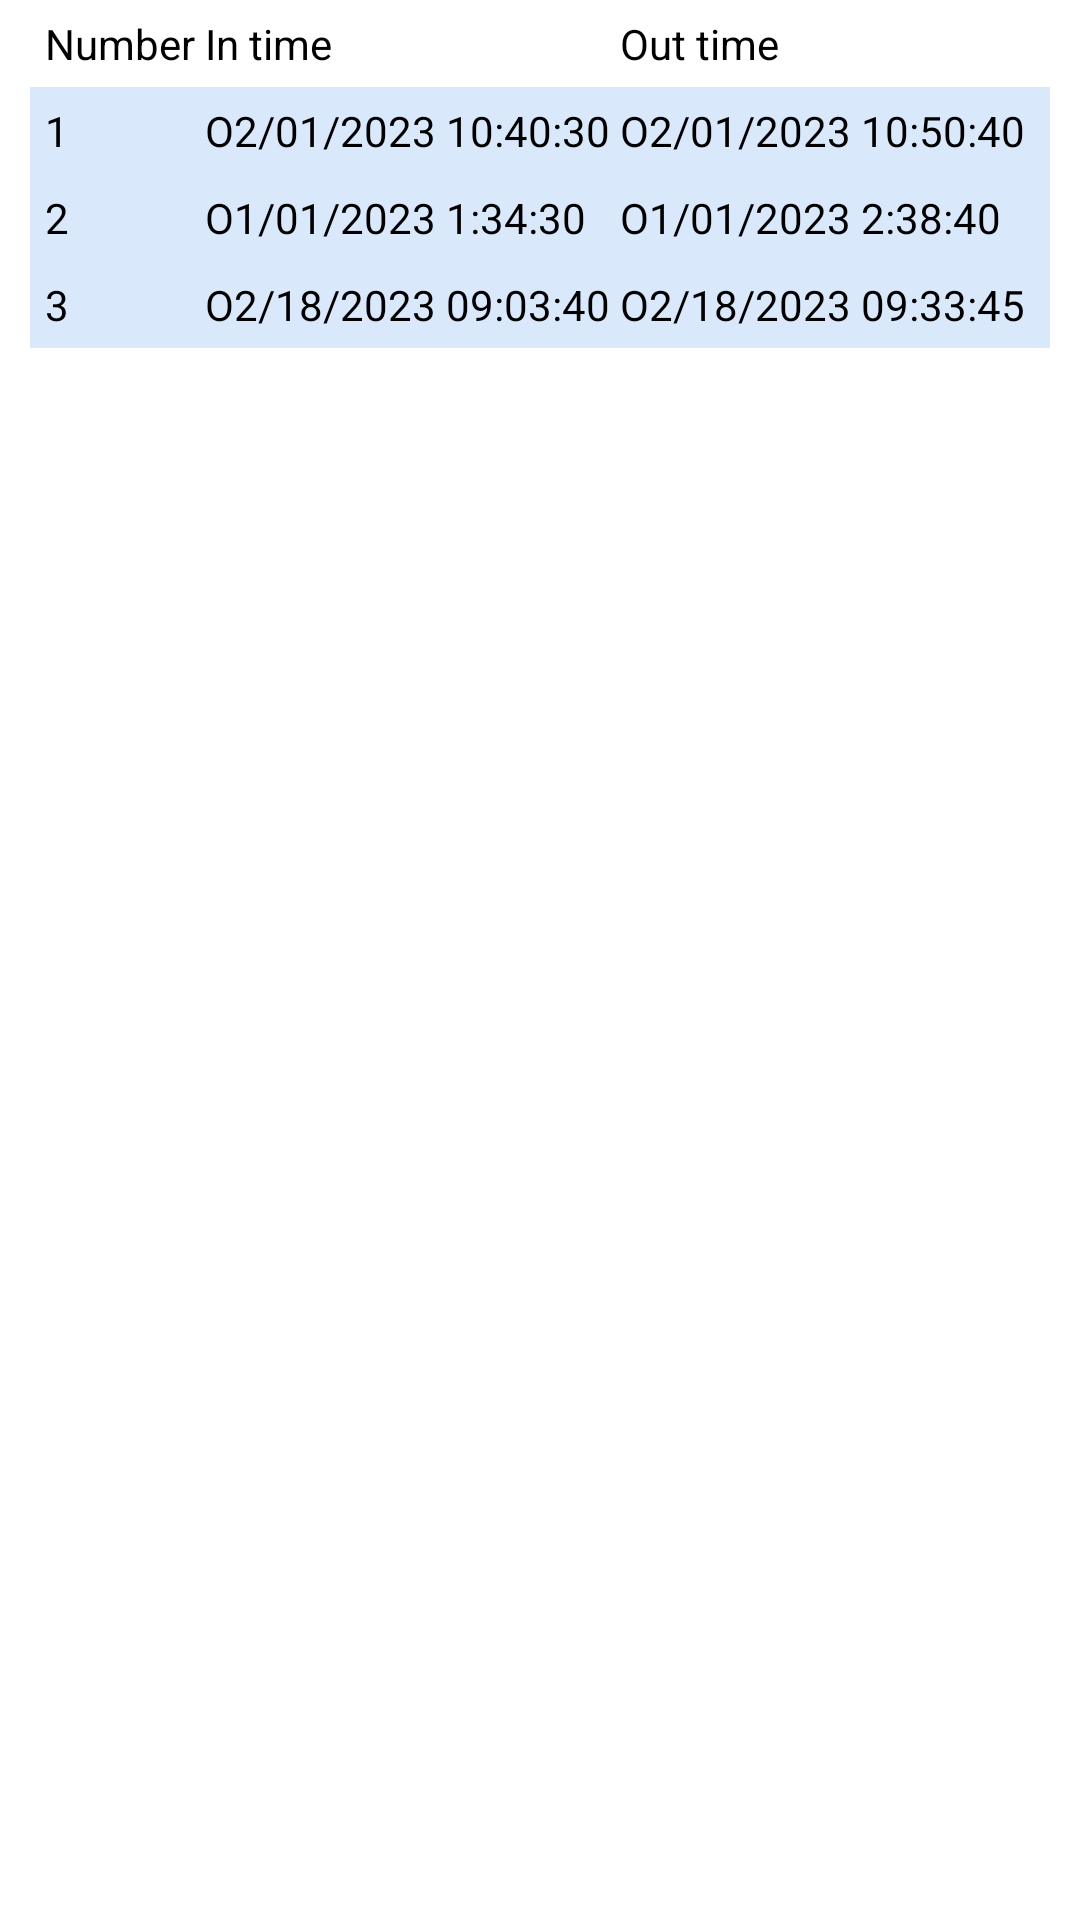

Write the Android layout XML for this screen, with the resource values it uses.
<!-- AndroidManifest.xml: application theme Theme.MyApplication -->
<!-- res/layout/activity_booking_history.xml -->
<?xml version="1.0" encoding="utf-8"?>
<TableLayout xmlns:android="http://schemas.android.com/apk/res/android"
    android:layout_width="match_parent"
    android:layout_height="match_parent"
    android:background="@drawable/car_park"
    android:paddingLeft="10dp"
    android:paddingRight="10dp" >
    <TableRow android:background="#FFFFFF" android:padding="5dp">
        <TextView
            android:layout_width="wrap_content"
            android:layout_height="wrap_content"
            android:layout_weight="1"
            android:textColor="@color/black"
            android:text="Number" />
        <TextView
            android:layout_width="wrap_content"
            android:layout_height="wrap_content"
            android:layout_weight="1"
            android:textColor="@color/black"
            android:text="In time" />
        <TextView
            android:layout_width="wrap_content"
            android:layout_height="wrap_content"
            android:layout_weight="1"
            android:textColor="@color/black"
            android:text="Out time" />
    </TableRow>
    <TableRow android:background="#DAE8FC" android:padding="5dp">
        <TextView
            android:layout_width="wrap_content"
            android:layout_height="wrap_content"
            android:textColor="@color/black"
            android:layout_weight="1"
            android:text="1" />
        <TextView
            android:layout_width="wrap_content"
            android:layout_height="wrap_content"
            android:layout_weight="1"
            android:textColor="@color/black"
            android:text="O2/01/2023 10:40:30" />
        <TextView
            android:layout_width="wrap_content"
            android:layout_height="wrap_content"
            android:layout_weight="1"
            android:textColor="@color/black"
            android:text="O2/01/2023 10:50:40" />
    </TableRow>
    <TableRow android:background="#DAE8FC" android:padding="5dp">
        <TextView
            android:layout_width="wrap_content"
            android:layout_height="wrap_content"
            android:layout_weight="1"
            android:textColor="@color/black"
            android:text="2" />
        <TextView
            android:layout_width="wrap_content"
            android:layout_height="wrap_content"
            android:layout_weight="1"
            android:textColor="@color/black"
            android:text="O1/01/2023 1:34:30" />
        <TextView
            android:layout_width="wrap_content"
            android:layout_height="wrap_content"
            android:layout_weight="1"
            android:textColor="@color/black"
            android:text="O1/01/2023 2:38:40" />
    </TableRow>
    <TableRow android:background="#DAE8FC" android:padding="5dp">
        <TextView
            android:layout_width="wrap_content"
            android:layout_height="wrap_content"
            android:layout_weight="1"
            android:textColor="@color/black"
            android:text="3" />
        <TextView
            android:layout_width="wrap_content"
            android:layout_height="wrap_content"
            android:layout_weight="1"
            android:textColor="@color/black"
            android:text="O2/18/2023 09:03:40" />
        <TextView
            android:layout_width="wrap_content"
            android:layout_height="wrap_content"
            android:layout_weight="1"
            android:textColor="@color/black"
            android:text="O2/18/2023 09:33:45" />
    </TableRow>
</TableLayout>
<!-- resources referenced by this layout -->
<resources>
  <color name="black">#FF000000</color>
  <style name="Theme.MyApplication" parent="Theme.MaterialComponents.DayNight.DarkActionBar">
          
          <item name="colorPrimary">@color/maroon</item>
          <item name="colorPrimaryVariant">@color/purple_700</item>
          <item name="colorOnPrimary">@color/white</item>
          
          <item name="colorSecondary">@color/teal_200</item>
          <item name="colorSecondaryVariant">@color/teal_700</item>
          <item name="colorOnSecondary">@color/black</item>
          
          <item name="android:statusBarColor">?attr/colorPrimaryVariant</item>
          
      </style>
  <color name="maroon">#800000</color>
  <color name="purple_700">#FF3700B3</color>
  <color name="white">#FFFFFFFF</color>
  <color name="teal_200">#FF03DAC5</color>
  <color name="teal_700">#FF018786</color>
</resources>
